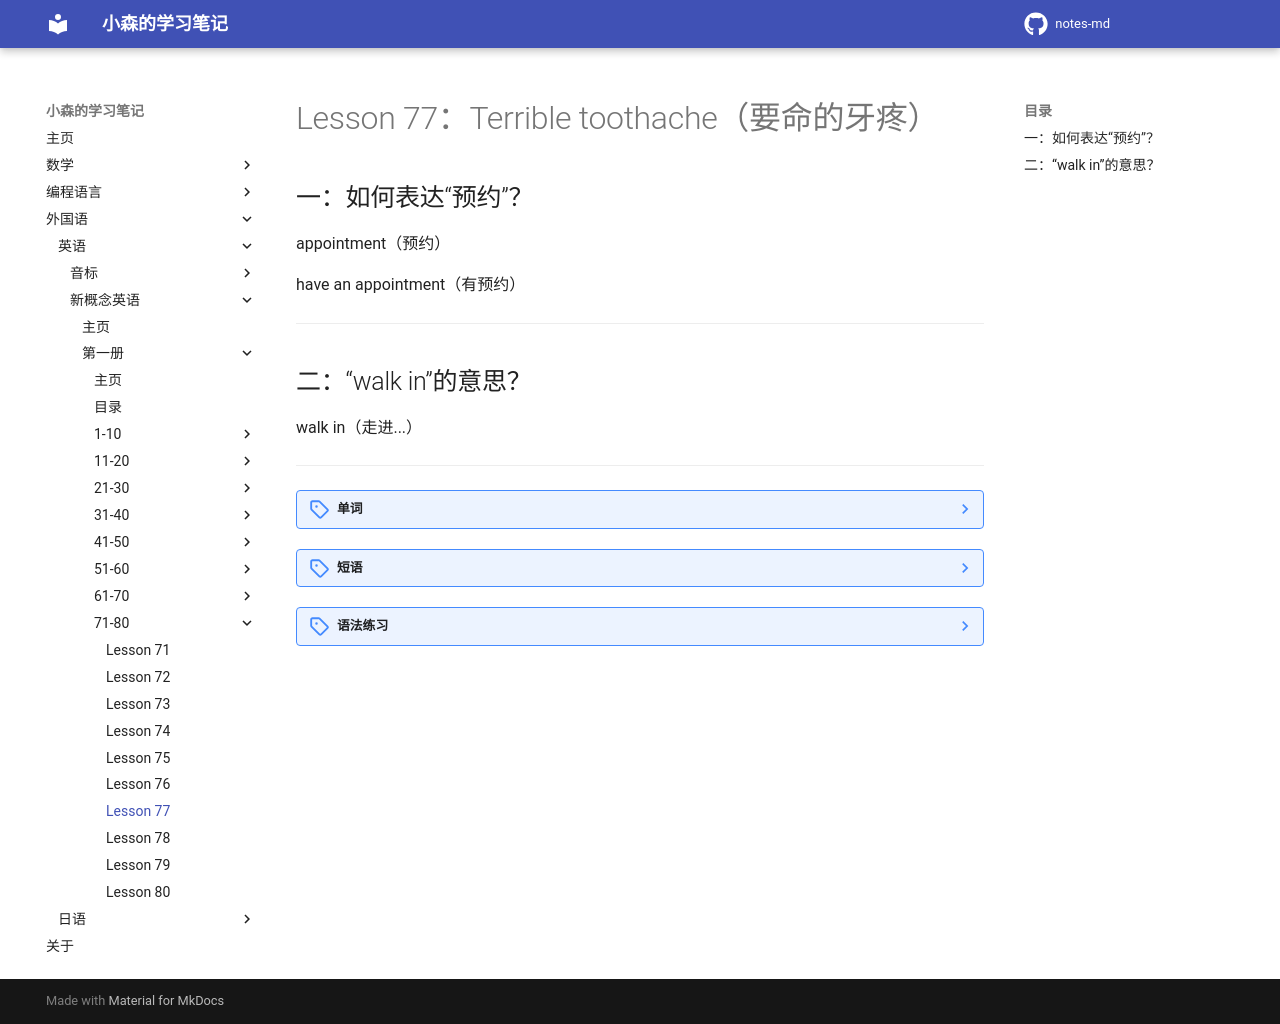

repository: komori-flag/notes-md · page: StudyNotes/Foreign-Language/English/NewConceptEnglish/Frist/Lesson-77/index.html · generator: mkdocs

# Lesson 77：Terrible toothache（要命的牙疼）


## 一：如何表达“预约”？

appointment（预约）

have an appointment（有预约）


---
## 二：“walk in”的意思？

walk in（走进...）


---
??? note "单词"
    **/əˈpɔɪntmənt/**<br>
    <font size=5>**appointment**</font>&nbsp;&nbsp;<font size=4>`n.[C]约会，预约`</font><br>
    例子：<br>
    ①：have an appointment（有预约 | 予定がある）<br>
    ②：Do you have an appointment?（你有预约吗？ | 予定はありますか？）<br>
    <br>
    **/ˈɜːdʒənt/**<br>
    <font size=5>**urgent**</font>&nbsp;&nbsp;<font size=4>`adj.紧急的，急迫的`</font><br>
    <br>
    **/tɪl/**<br>
    <font size=5>**till**</font>&nbsp;&nbsp;<font size=4>`prep.直到...为止`</font><br>
    <br>


??? note "短语"
    <font size=5>**have an appointment**</font>&nbsp;&nbsp;<font size=4>`有预约`</font><br>
    <br>
    <font size=5>**walk in**</font>&nbsp;&nbsp;<font size=4>`走进`</font><br>
    <br>
    <font size=5>**at the moment**</font>&nbsp;&nbsp;<font size=4>`现在，此时[与 now 相同]`</font><br>
    <br>


??? note "语法练习"
